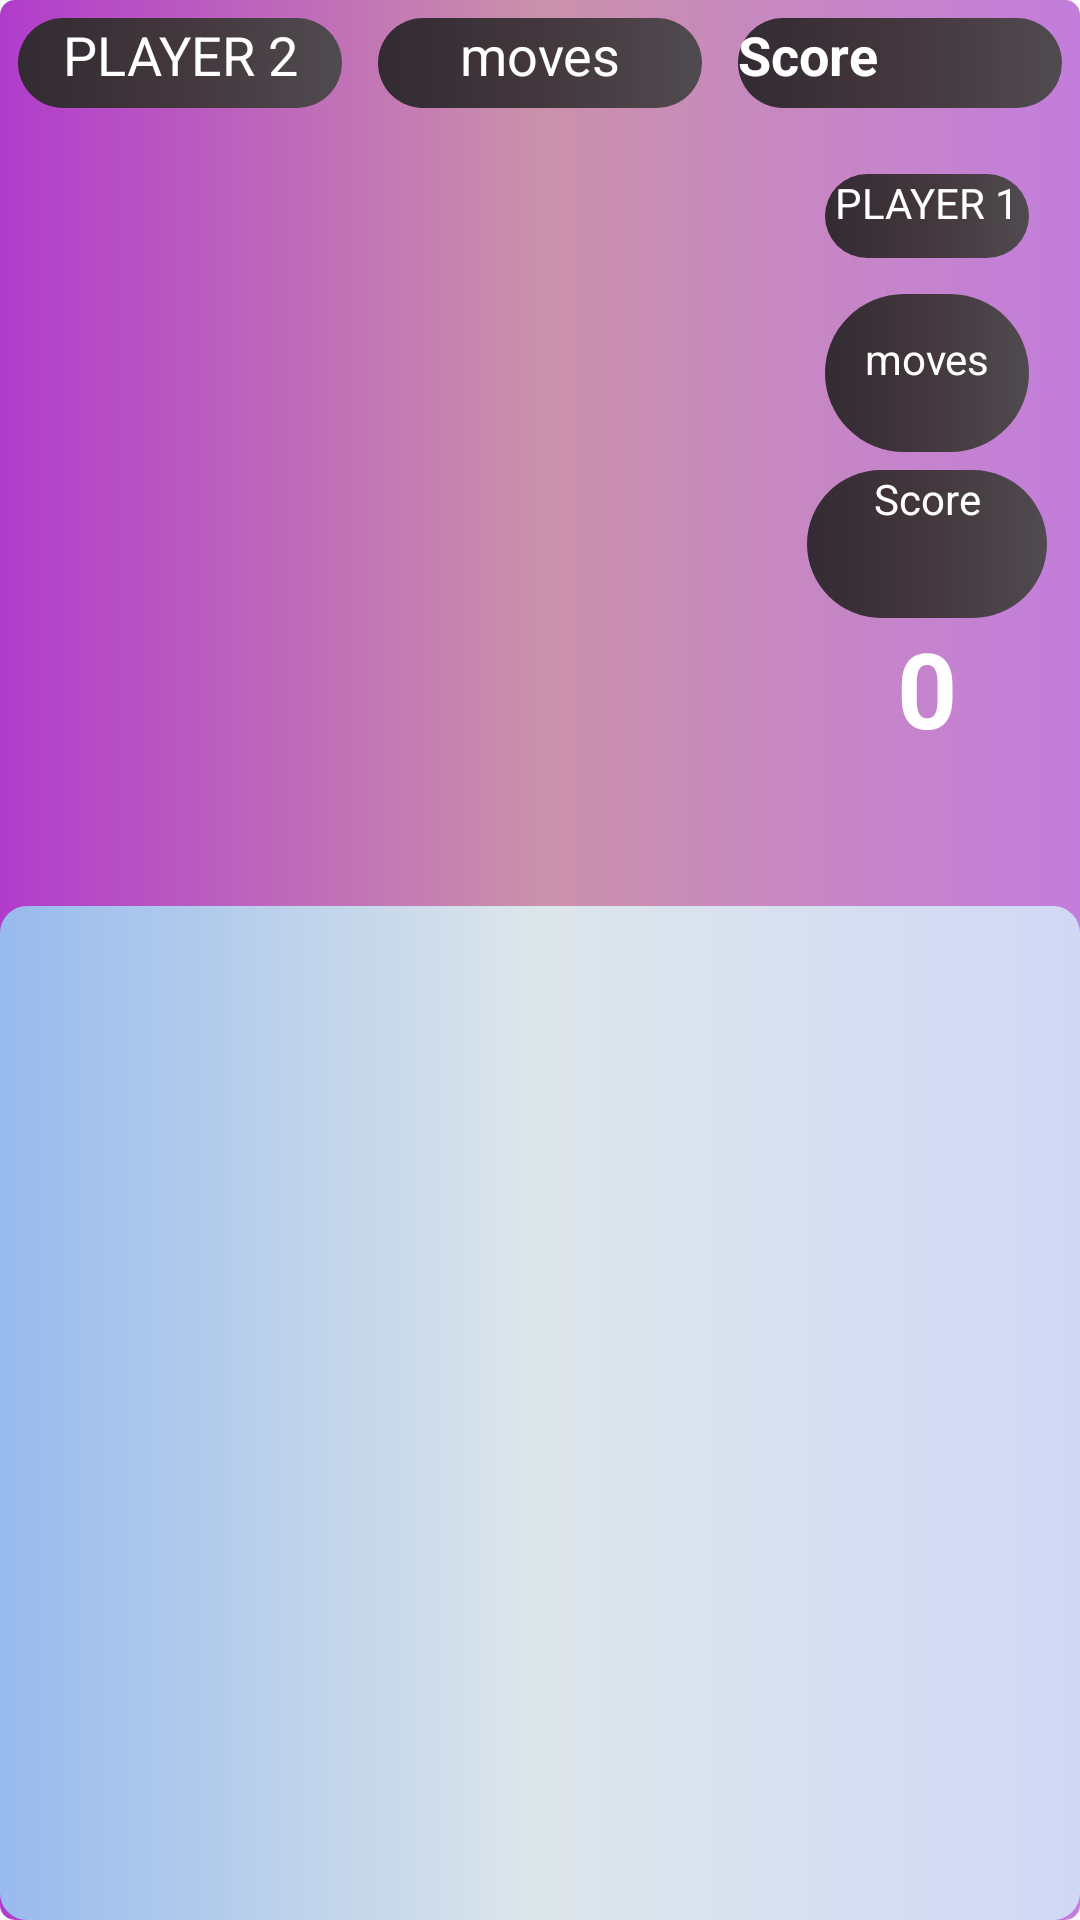

Produce the Android XML layout that renders to this screen, including the resource entries it uses.
<!-- AndroidManifest.xml: activity theme AppTheme -->
<!-- res/layout/activity_main.xml -->
<?xml version="1.0" encoding="utf-8"?>
<LinearLayout xmlns:android="http://schemas.android.com/apk/res/android"
    xmlns:app="http://schemas.android.com/apk/res-auto"
    xmlns:tools="http://schemas.android.com/tools"
    android:layout_width="match_parent"
    android:layout_height="match_parent"
    android:orientation="vertical"
    android:layout_gravity="center"
    android:background="@drawable/aap_gradient_color_background"
    tools:context=".ui.activities.MainActivity">
    <LinearLayout
        android:layout_marginTop="6dp"
        android:layout_width="match_parent"
        android:layout_height="30dp"
        android:orientation="horizontal"
        >
        <TextView
            android:layout_width="0dp"
            android:layout_height="match_parent"
            android:layout_gravity="center"
            android:layout_marginLeft="6dp"
            android:layout_marginRight="6dp"
            android:background="@drawable/text_background"
            android:textColor="@color/white"
            android:textAlignment="center"
            android:text="@string/player_two"
            android:textAppearance="@android:style/TextAppearance.Material.Medium"
            android:layout_weight="1"/>
        <TextView
            android:layout_width="0dp"
            android:layout_height="match_parent"
            android:layout_gravity="center"
            android:layout_marginLeft="6dp"
            android:layout_marginRight="6dp"
            android:text="@string/moves"
            android:textAlignment="center"
            android:textAppearance="@android:style/TextAppearance.Material.Medium"
            android:background="@drawable/text_background"
            android:textColor="@color/white"
            android:layout_weight="1"/>
        <TextView
            android:layout_width="0dp"
            android:layout_height="match_parent"
            android:layout_gravity="center"
            android:layout_marginLeft="6dp"
            android:layout_marginRight="6dp"
            android:text="@string/score"
            android:textStyle="bold"
            android:background="@drawable/text_background"
            android:textColor="@color/white"
            android:textAppearance="@android:style/TextAppearance.Material.Medium"
            android:layout_weight="1"/>

    </LinearLayout>
    <LinearLayout
        android:id="@+id/ll_top"
        android:layout_width="match_parent"
        android:layout_height="250dp"
        android:orientation="horizontal"
        android:layout_marginTop="5dp"
        >
        <LinearLayout
            android:layout_width="wrap_content"
            android:layout_height="wrap_content"
            android:orientation="vertical"
            android:gravity="center"
            android:background="@drawable/player1_gradient_color_background"
            android:layout_weight="1">
            <GridLayout
                android:layout_width="wrap_content"
                android:layout_height="wrap_content"
                android:columnWidth="90dp"
                android:numColumns="4"
                android:verticalSpacing="10dp"
                android:horizontalSpacing="10dp"
                android:stretchMode="columnWidth"
                android:gravity="center"
                android:id="@+id/gl_board_main"
                android:background="@drawable/player1_gradient_color_background"
                />
        </LinearLayout>
        <LinearLayout
            android:layout_width="80dp"
            android:layout_height="match_parent"
            android:layout_margin="11dp"
            android:orientation="vertical">
            <TextView
                android:layout_width="match_parent"
                android:layout_height="28dp"
                android:layout_margin="6dp"
                android:layout_gravity="center"
                android:text="@string/player_one"
                android:textAlignment="center"
                android:background="@drawable/text_background"
                android:textColor="@color/white"

                />
            <TextView
                android:id="@+id/tv_first_player_move"
                android:layout_width="match_parent"
                android:layout_height="28dp"
                android:layout_margin="6dp"
                android:layout_gravity="center"
                android:text="@string/moves"
                android:layout_marginBottom="45dp"
                android:background="@drawable/text_background"
                android:textAlignment="center"
                android:padding="12dp"
                android:textColor="@color/white"
                android:layout_weight="1"/>
            <TextView
                android:layout_width="match_parent"
                android:layout_height="0dp"
                android:layout_gravity="center"
                android:text="@string/score"
                android:textAlignment="center"
                android:background="@drawable/text_background"
                android:textColor="@color/white"
                android:layout_weight="2"/>
            <TextView
                android:id="@+id/tv_player_one_score"
                android:layout_width="match_parent"
                android:layout_height="0dp"
                android:layout_gravity="center"
                android:text="0"
                android:textSize="35sp"
                android:textAlignment="center"
                android:textStyle="bold"
                android:textColor="@color/white"
                android:layout_weight="3"/>
        </LinearLayout>
    </LinearLayout>
    <LinearLayout
        android:layout_marginTop="11dp"
        android:layout_width="match_parent"
        android:layout_height="match_parent"
        android:id="@+id/ll_first_player"
        android:orientation="vertical">
        <GridLayout
            android:id="@+id/gl_board_first_player"
            android:background="@drawable/water_gradient_color_background"
            android:layout_width="fill_parent"
            android:layout_height="fill_parent"
            android:columnWidth="90dp"
            android:numColumns="auto_fit"
            android:verticalSpacing="10dp"
            android:horizontalSpacing="10dp"
            android:stretchMode="columnWidth"
            android:gravity="center" />
    </LinearLayout>

</LinearLayout>
<!-- resources referenced by this layout -->
<resources>
  <color name="white">#FFFFFFFF</color>
  <!-- drawable aap_gradient_color_background (drawable) -->
  <?xml version="1.0" encoding="utf-8"?>
  <shape xmlns:android="http://schemas.android.com/apk/res/android"
      android:shape="rectangle">
      <gradient
          android:angle="360"
          android:endColor="#C37DDC"
          android:startColor="#B13CCC"
          android:centerColor="#CA91AA"
          android:type="linear" />
  
      <corners android:radius="5dp"/>
  </shape>
  <!-- drawable player1_gradient_color_background (drawable) -->
  <?xml version="1.0" encoding="utf-8"?>
  <shape xmlns:android="http://schemas.android.com/apk/res/android"
      android:shape="rectangle">
      <gradient
          android:angle="360"
          android:endColor="#D0D8F6"
          android:startColor="#98BAED"
          android:centerColor="#DDE6EA"
          android:type="linear" />
  
      <corners android:radius="15dp"/>
  </shape>
  <!-- drawable text_background (drawable) -->
  <?xml version="1.0" encoding="utf-8"?>
  <shape xmlns:android="http://schemas.android.com/apk/res/android"
      android:shape="rectangle">
      <gradient
          android:angle="360"
          android:endColor="#504B50"
          android:startColor="#332B33"
          android:centerColor="#42373C"
          android:type="linear" />
  
      <corners android:radius="30dp"/>
  </shape>
  <!-- drawable water_gradient_color_background (drawable) -->
  <?xml version="1.0" encoding="utf-8"?>
  <shape xmlns:android="http://schemas.android.com/apk/res/android"
      android:shape="rectangle">
      <gradient
          android:angle="360"
          android:endColor="#D0D8F6"
          android:startColor="#98BAED"
          android:centerColor="#DDE6EA"
          android:type="linear" />
  
      <corners android:radius="9dp"/>
  </shape>
  <string name="moves">moves</string>
  <string name="player_one">PLAYER 1</string>
  <string name="player_two">PLAYER 2</string>
  <string name="score">Score</string>
  <style name="AppTheme" parent="Theme.AppCompat.Light.DarkActionBar">
          
          <item name="colorPrimary">@color/colorPrimary</item>
          <item name="colorPrimaryDark">@color/colorPrimaryDark</item>
          <item name="colorAccent">@color/colorAccent</item>
      
          <item name="android:windowActivityTransitions">true</item>
          <item name="android:windowEnterTransition">@android:transition/slide_right</item>
          <item name="android:windowExitTransition">@android:transition/slide_left</item>
          <item name="windowActionBar">false</item>
          <item name="windowNoTitle">true</item>
      </style>
  <color name="colorPrimary">#4672CC</color>
  <color name="colorPrimaryDark">#3A4459</color>
  <color name="colorAccent">#451DA8</color>
</resources>
